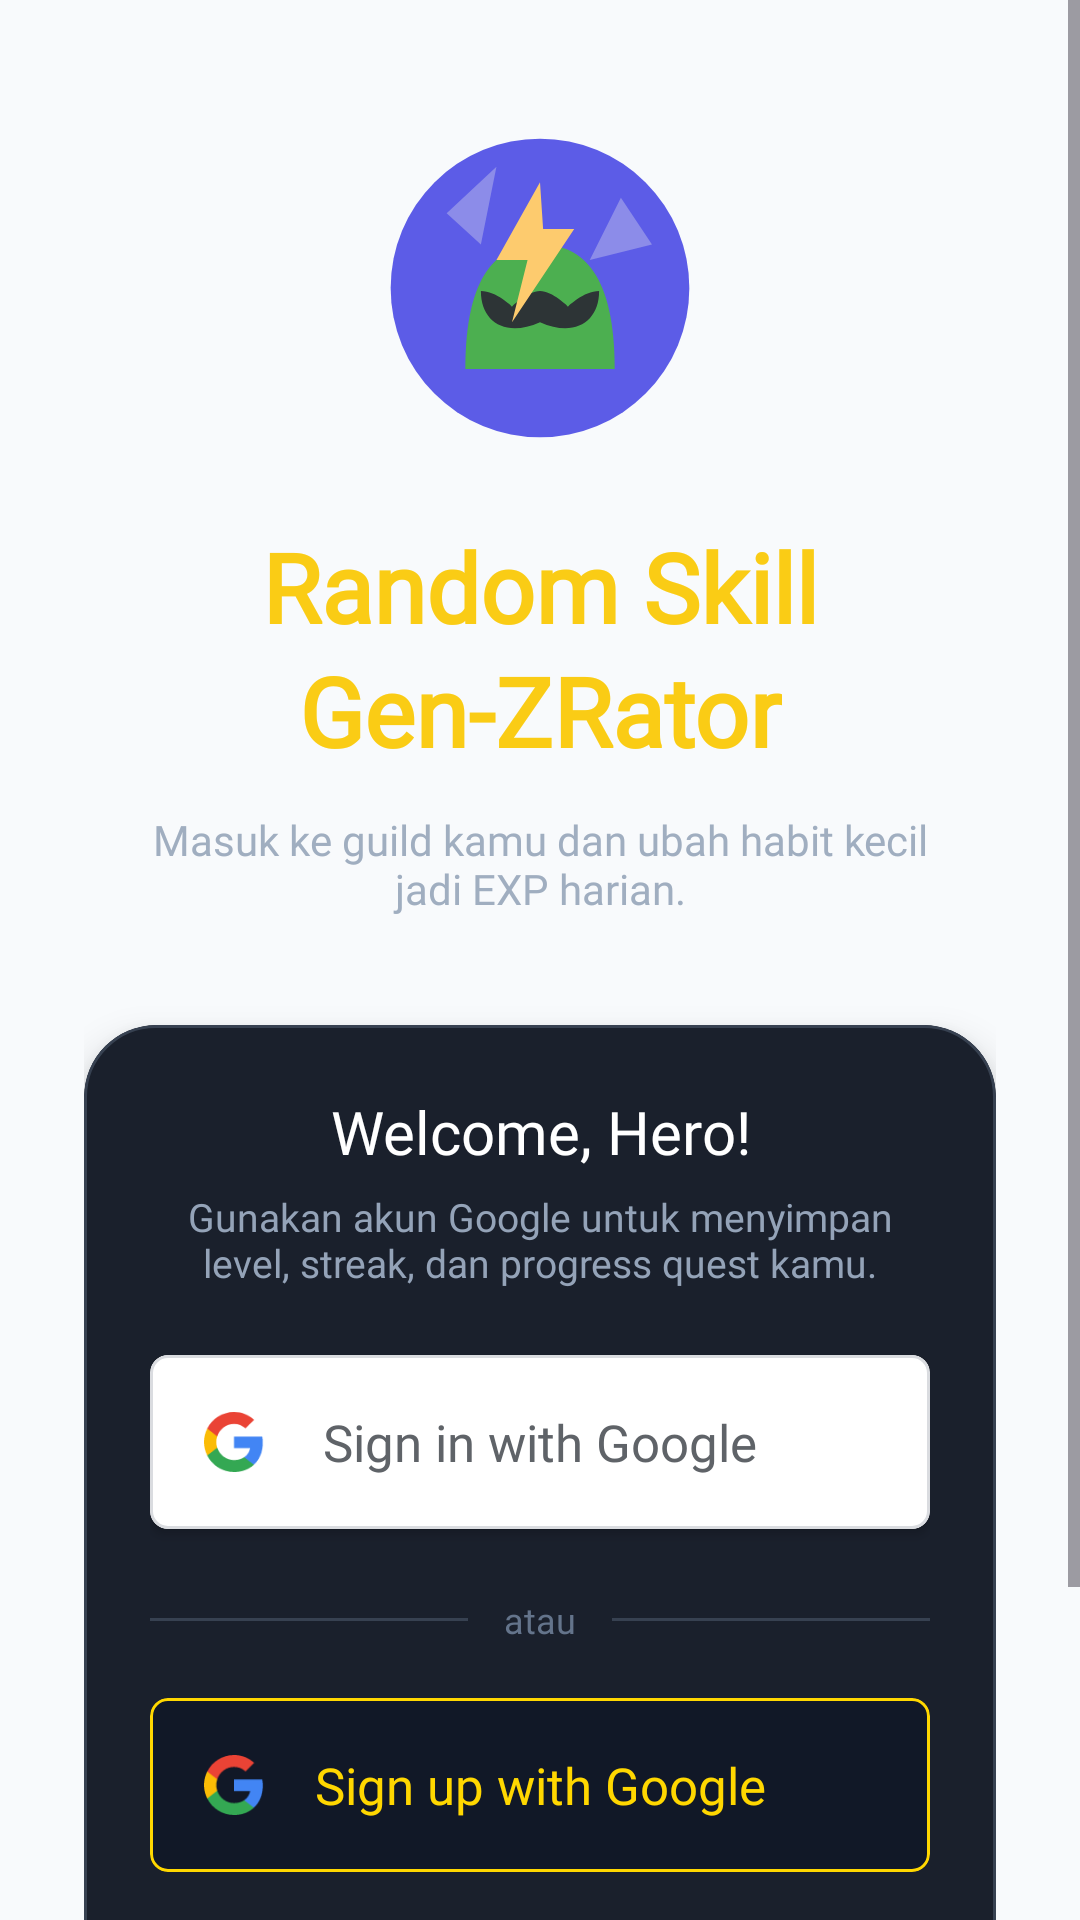

Layout XML and referenced resources for this Android screen:
<!-- AndroidManifest.xml: application theme Theme.RandomSkillGenZRator -->
<!-- res/layout/activity_login.xml -->
<?xml version="1.0" encoding="utf-8"?>
<ScrollView xmlns:android="http://schemas.android.com/apk/res/android"
    xmlns:app="http://schemas.android.com/apk/res-auto"
    android:layout_width="match_parent"
    android:layout_height="match_parent"
    android:background="@color/bg_light"
    android:fillViewport="true">

    <LinearLayout
        android:layout_width="match_parent"
        android:layout_height="wrap_content"
        android:gravity="center"
        android:orientation="vertical"
        android:paddingStart="28dp"
        android:paddingTop="40dp"
        android:paddingEnd="28dp"
        android:paddingBottom="40dp">

        <ImageView
            android:layout_width="112dp"
            android:layout_height="112dp"
            android:layout_marginBottom="22dp"
            android:src="@drawable/logo_genzrator" />

        <TextView
            android:layout_width="wrap_content"
            android:layout_height="wrap_content"
            android:fontFamily="@font/cinzel_regular"
            android:gravity="center"
            android:text="Random Skill"
            android:textColor="@color/accent_yellow"
            android:textSize="32sp"
            android:textStyle="bold" />

        <TextView
            android:layout_width="wrap_content"
            android:layout_height="wrap_content"
            android:layout_marginTop="-2dp"
            android:fontFamily="@font/cinzel_regular"
            android:gravity="center"
            android:text="Gen-ZRator"
            android:textColor="@color/accent_yellow"
            android:textSize="32sp"
            android:textStyle="bold" />

        <TextView
            android:layout_width="280dp"
            android:layout_height="wrap_content"
            android:layout_marginTop="12dp"
            android:fontFamily="@font/poppins_regular"
            android:gravity="center"
            android:text="Masuk ke guild kamu dan ubah habit kecil jadi EXP harian."
            android:textColor="#A0AEC0"
            android:textSize="14sp" />

        <com.google.android.material.card.MaterialCardView
            android:layout_width="match_parent"
            android:layout_height="wrap_content"
            android:layout_marginTop="36dp"
            app:cardBackgroundColor="#1A202C"
            app:cardCornerRadius="24dp"
            app:cardElevation="8dp"
            app:strokeColor="#374151"
            app:strokeWidth="1dp">

            <LinearLayout
                android:layout_width="match_parent"
                android:layout_height="wrap_content"
                android:orientation="vertical"
                android:padding="22dp">

                <TextView
                    android:layout_width="match_parent"
                    android:layout_height="wrap_content"
                    android:fontFamily="@font/poppins_semibold"
                    android:gravity="center"
                    android:text="Welcome, Hero!"
                    android:textColor="#FFFFFF"
                    android:textSize="20sp" />

                <TextView
                    android:layout_width="match_parent"
                    android:layout_height="wrap_content"
                    android:layout_marginTop="6dp"
                    android:layout_marginBottom="22dp"
                    android:fontFamily="@font/poppins_regular"
                    android:gravity="center"
                    android:text="Gunakan akun Google untuk menyimpan level, streak, dan progress quest kamu."
                    android:textColor="#94A3B8"
                    android:textSize="13sp" />

                
                <com.google.android.material.card.MaterialCardView
                    android:id="@+id/btn_login_google"
                    android:layout_width="match_parent"
                    android:layout_height="58dp"
                    android:clickable="true"
                    android:focusable="true"
                    android:foreground="?attr/selectableItemBackground"
                    app:cardBackgroundColor="#FFFFFF"
                    app:cardCornerRadius="6dp"
                    app:cardElevation="2dp"
                    app:strokeColor="#DADCE0"
                    app:strokeWidth="1dp">

                    <LinearLayout
                        android:layout_width="match_parent"
                        android:layout_height="match_parent"
                        android:gravity="center_vertical"
                        android:orientation="horizontal"
                        android:paddingStart="18dp"
                        android:paddingEnd="18dp">

                        <ImageView
                            android:layout_width="20dp"
                            android:layout_height="20dp"
                            android:src="@drawable/ic_google_logo" />

                        <TextView
                            android:layout_width="0dp"
                            android:layout_height="wrap_content"
                            android:layout_weight="1"
                            android:fontFamily="@font/poppins_semibold"
                            android:gravity="center"
                            android:text="Sign in with Google"
                            android:textColor="#5F6368"
                            android:textSize="17sp" />

                        <Space
                            android:layout_width="20dp"
                            android:layout_height="20dp" />
                    </LinearLayout>
                </com.google.android.material.card.MaterialCardView>

                
                <LinearLayout
                    android:layout_width="match_parent"
                    android:layout_height="wrap_content"
                    android:layout_marginTop="22dp"
                    android:layout_marginBottom="18dp"
                    android:gravity="center_vertical"
                    android:orientation="horizontal">

                    <View
                        android:layout_width="0dp"
                        android:layout_height="1dp"
                        android:layout_weight="1"
                        android:background="#374151" />

                    <TextView
                        android:layout_width="wrap_content"
                        android:layout_height="wrap_content"
                        android:layout_marginHorizontal="12dp"
                        android:fontFamily="@font/poppins_regular"
                        android:text="atau"
                        android:textColor="#64748B"
                        android:textSize="12sp" />

                    <View
                        android:layout_width="0dp"
                        android:layout_height="1dp"
                        android:layout_weight="1"
                        android:background="#374151" />
                </LinearLayout>

                
                <com.google.android.material.card.MaterialCardView
                    android:id="@+id/btn_signup_google"
                    android:layout_width="match_parent"
                    android:layout_height="58dp"
                    android:clickable="true"
                    android:focusable="true"
                    android:foreground="?attr/selectableItemBackground"
                    app:cardBackgroundColor="#111827"
                    app:cardCornerRadius="6dp"
                    app:cardElevation="0dp"
                    app:strokeColor="#FFD700"
                    app:strokeWidth="1dp">

                    <LinearLayout
                        android:layout_width="match_parent"
                        android:layout_height="match_parent"
                        android:gravity="center_vertical"
                        android:orientation="horizontal"
                        android:paddingStart="18dp"
                        android:paddingEnd="18dp">

                        <ImageView
                            android:layout_width="20dp"
                            android:layout_height="20dp"
                            android:src="@drawable/ic_google_logo" />

                        <TextView
                            android:layout_width="0dp"
                            android:layout_height="wrap_content"
                            android:layout_weight="1"
                            android:fontFamily="@font/poppins_semibold"
                            android:gravity="center"
                            android:text="Sign up with Google"
                            android:textColor="#FFD700"
                            android:textSize="17sp" />

                        <Space
                            android:layout_width="20dp"
                            android:layout_height="20dp" />
                    </LinearLayout>
                </com.google.android.material.card.MaterialCardView>

                <TextView
                    android:layout_width="match_parent"
                    android:layout_height="wrap_content"
                    android:layout_marginTop="18dp"
                    android:fontFamily="@font/poppins_regular"
                    android:gravity="center"
                    android:text="Sign in dan Sign up sama-sama menggunakan Google Authentication."
                    android:textColor="#64748B"
                    android:textSize="11sp" />

            </LinearLayout>
        </com.google.android.material.card.MaterialCardView>

        <TextView
            android:layout_width="match_parent"
            android:layout_height="wrap_content"
            android:layout_marginTop="28dp"
            android:fontFamily="@font/poppins_regular"
            android:gravity="center"
            android:text="By continuing, you agree to start your daily quest journey."
            android:textColor="#64748B"
            android:textSize="11sp" />

    </LinearLayout>
</ScrollView>
<!-- resources referenced by this layout -->
<resources>
  <color name="accent_yellow">#FACC15</color>
  <color name="bg_light">#F8FAFC</color>
  <!-- drawable ic_google_logo (drawable) -->
  <vector xmlns:android="http://schemas.android.com/apk/res/android"
      android:width="18dp"
      android:height="18dp"
      android:viewportWidth="18"
      android:viewportHeight="18">
  
      <path
          android:fillColor="#4285F4"
          android:pathData="M17.64,9.2045c0,-0.6382 -0.0573,-1.2518 -0.1636,-1.8409H9v3.4818h4.8436c-0.2086,1.125 -0.8427,2.0795 -1.7973,2.7182v2.2582h2.9082c1.7018,-1.5668 2.6855,-3.8727 2.6855,-6.6173z" />
  
      <path
          android:fillColor="#34A853"
          android:pathData="M9,18c2.43,0 4.4673,-0.8059 5.9564,-2.1782l-2.9082,-2.2582c-0.8059,0.54 -1.8368,0.8591 -3.0482,0.8591 -2.3441,0 -4.3282,-1.5827 -5.0364,-3.7091H0.9573v2.3318C2.4382,15.9832 5.4818,18 9,18z" />
  
      <path
          android:fillColor="#FBBC05"
          android:pathData="M3.9636,10.7136c-0.18,-0.54 -0.2836,-1.1168 -0.2836,-1.7136s0.1036,-1.1736 0.2836,-1.7136V4.9545H0.9573C0.3477,6.1691 0,7.5445 0,9s0.3477,2.8309 0.9573,4.0455l3.0063,-2.3319z" />
  
      <path
          android:fillColor="#EA4335"
          android:pathData="M9,3.5773c1.3214,0 2.5077,0.4541 3.44,1.3459l2.5814,-2.5814C13.4632,0.8918 11.4268,0 9,0 5.4818,0 2.4382,2.0168 0.9573,4.9545l3.0063,2.3318C4.6718,5.16 6.6559,3.5773 9,3.5773z" />
  </vector>
  <!-- drawable logo_genzrator (drawable) -->
  <vector xmlns:android="http://schemas.android.com/apk/res/android"
      android:width="108dp"
      android:height="108dp"
      android:viewportWidth="108"
      android:viewportHeight="108">
  
      <path
          android:fillColor="#5C5CE7"
          android:pathData="M54,54m-48,0a48,48 0,1 1,96 0a48,48 0,1 1,-96 0" />
  
      <path
          android:fillColor="#8C8CE9"
          android:pathData="M24,30 L40,15 L35,40 Z M80,25 L90,40 L70,45 Z" />
  
      <path
          android:fillColor="#4CAF50"
          android:pathData="M30,80 C30,50 40,40 54,40 C68,40 78,50 78,80 Z" />
  
      <path
          android:fillColor="#2D3436"
          android:pathData="M35,55 C40,55 45,60 45,60 C45,60 50,55 54,55 C58,55 63,60 63,60 C63,60 68,55 73,55 C73,65 65,70 54,65 C43,70 35,65 35,55 Z" />
  
      <path
          android:fillColor="#FDCB6E"
          android:pathData="M54,20 L40,45 L50,45 L45,65 L65,35 L55,35 Z" />
  </vector>
  <style name="Theme.RandomSkillGenZRator" parent="Base.Theme.RandomSkillGenZRator" />
  <style name="Base.Theme.RandomSkillGenZRator" parent="Theme.Material3.DayNight.NoActionBar">
          
          
      </style>
</resources>
